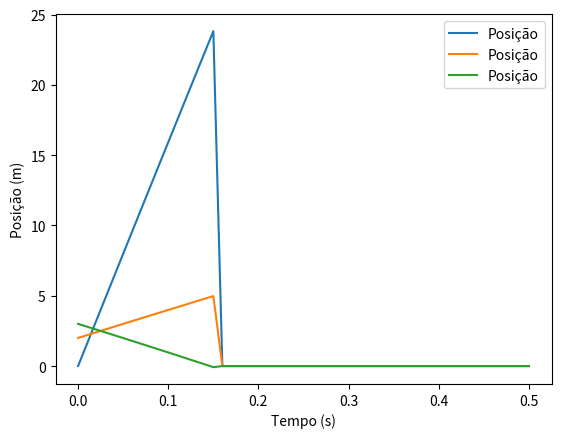

Here is the Python script that generated this plot:
import numpy as np
import matplotlib.pyplot as plt

t0 = 0.0
tf = 0.5
dt = 0.01

r0 = np.array([0.0,2.0,3.0])
v0 = np.array([160.0,20.0,-20.0])

g=9.8
v_T = 120.0
D = g/v_T**2

N = int((tf-t0)/dt) + 1
t= np.linspace(t0, tf, N)

a=np.zeros([np.size(t),3])
a_res = np.zeros([np.size(t),3])
a_grv=np.zeros([np.size(t),3])

v=np.zeros([np.size(t),3])
v[0,:] = v0

r=np.zeros([np.size(t),3])
r[0,:] = r0

for i in range(np.size(t)-1):
    a_grv[i,:] = -g*np.array([0.0,0.0,1.0])
    a_res[i,:] = -D*np.linalg.norm(v[i,:]) * v[i,:]
    a[i,:] = a_grv[i,:] + a_res[i,:]
    v[i +1,:] = v[i,:] + a[i,:] * dt
    r[i +1,:] = r[i,:] + v[i,:] * dt

    #Tirar para obter o movimento completo
    if r[i + 1, 2] <= 0:  # z <= 0
        print(f"Bola atinge o chão em t = {t[i+1]:.3f} s")
        print(f"Posição: x = {r[i+1,0]:.3f} m, y = {r[i+1,1]:.3f} m, z = {r[i+1,2]:.3f} m")
        break

plt.plot(t,r,label='Posição')
plt.xlabel("Tempo (s)")
plt.ylabel("Posição (m)")
plt.legend()
plt.show()


#Ex2

M = 0.057 # kg
v_norm = np.linalg.norm(v,axis=1)
E_p = M * g * r[0:i,2]
E_c = 0.5*M * v_norm[0:i]**2
E_m = E_p + E_c

print("Energia potencial: ", E_p[-1])
print("Energia cinética: ", E_c[-1])
print("Energia mecânica: ", E_m[-1])

#f: função a integrar
#D: domínio da função
#a: limite inferior da integral
#b: limite superior da integral
def integral(f,D,a,b):
    dt = (D[1]-D[0]) / len(f)
    i_a = int((a-D[0]) / dt)
    i_b = int((b-D[0]) / dt)
    sum = 0.0
    for i in range(i_a,i_b):
        sum += (f[i] + f[i+1]) / 2.0 * dt
    return sum

t1 = 0.2
t2 = 0.4
D = np.array([t[0],t[-1]])
F_res = M*a_res
F_dot_v = np.sum(F_res * v, axis=1)
W0 = integral(F_dot_v,D,t0,t0)
W1 = integral(F_dot_v,D,t0,t1)
W2 = integral(F_dot_v,D,t0,t2)

print("Trabalho total: ", W0)
print("Trabalho entre t0 e t1: ", W1)
print("Trabalho entre t0 e t2: ", W2)


